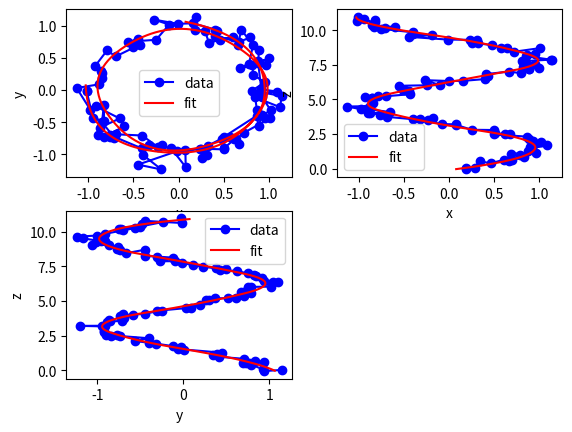

Recreate this plot in Python. (Note: this script raises an exception after producing the figure.)
from scipy.interpolate import splprep, splev

import numpy as np
import matplotlib.pyplot as plt

# make ascending spiral in 3-space
t= np.linspace(0,1.75*2*np.pi,100)

x = np.sin(t)
y = np.cos(t)
z = t

# add noise
x+= np.random.normal(scale=0.1, size=x.shape)
y+= np.random.normal(scale=0.1, size=y.shape)
z+= np.random.normal(scale=0.1, size=z.shape)

# spline parameters
s=3.0 # smoothness parameter
k=2 # spline order
nest=-1 # estimate of number of knots needed (-1 = maximal)

# find the knot points
tckp,u = splprep([x,y,z],s=s,k=k,nest=-1)

# evaluate spline, including interpolated points
xnew,ynew,znew = splev(np.linspace(0,1,400),tckp)

plt.subplot(2,2,1)
data,=plt.plot(x,y,'bo-',label='data')
fit,=plt.plot(xnew,ynew,'r-',label='fit')
plt.legend()
plt.xlabel('x')
plt.ylabel('y')

plt.subplot(2,2,2)
data,=plt.plot(x,z,'bo-',label='data')
fit,=plt.plot(xnew,znew,'r-',label='fit')
plt.legend()
plt.xlabel('x')
plt.ylabel('z')

plt.subplot(2,2,3)
data,=plt.plot(y,z,'bo-',label='data')
fit,=plt.plot(ynew,znew,'r-',label='fit')
plt.legend()
plt.xlabel('y')
plt.ylabel('z')

plt.savefig('../results/fitting_experiments/splprep_demo.png')
